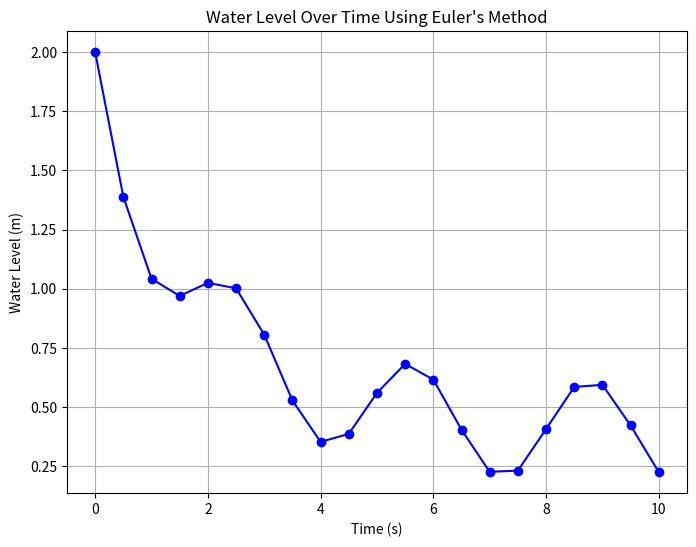

Reproduce this figure in Python.
import math
import matplotlib.pyplot as plt
import numpy as np

t = 0           #time s
y = 2           #water level m
A = 850         #Area, m^2
Q = 325         #flow rate m^3/2
alpha = 200     #constant m^3/2 / s
h = .5          #step size s
maxTime = 10    #simulation limit s

#Store values to be produced then plotted from euler's
time_values = []
y_values = []

#defines dy/dt 
def forcingfunc(time, ylevel):
    return 2 * (Q/A) * math.sin(time)**2  - ((alpha)/A * ((1 + ylevel)**(3/2)))

#loop through estimations
while t < maxTime:
    #print("Time: %2f, Y-level: %f " % (t, y))
    time_values.append(t)
    y_values.append(y)
    y = y + forcingfunc(t, y)*h
    t += .5

#appending last time
time_values.append(t)
y_values.append(y)
#print("Time: %2f, Y-level: %f " % (t, y))   


# Plotting the water level over time
plt.figure(figsize=(8, 6))
plt.plot(time_values, y_values, marker='o', linestyle='-', color='b')
plt.title('Water Level Over Time Using Euler\'s Method')
plt.xlabel('Time (s)')
plt.ylabel('Water Level (m)')
plt.grid(True)
plt.show()
